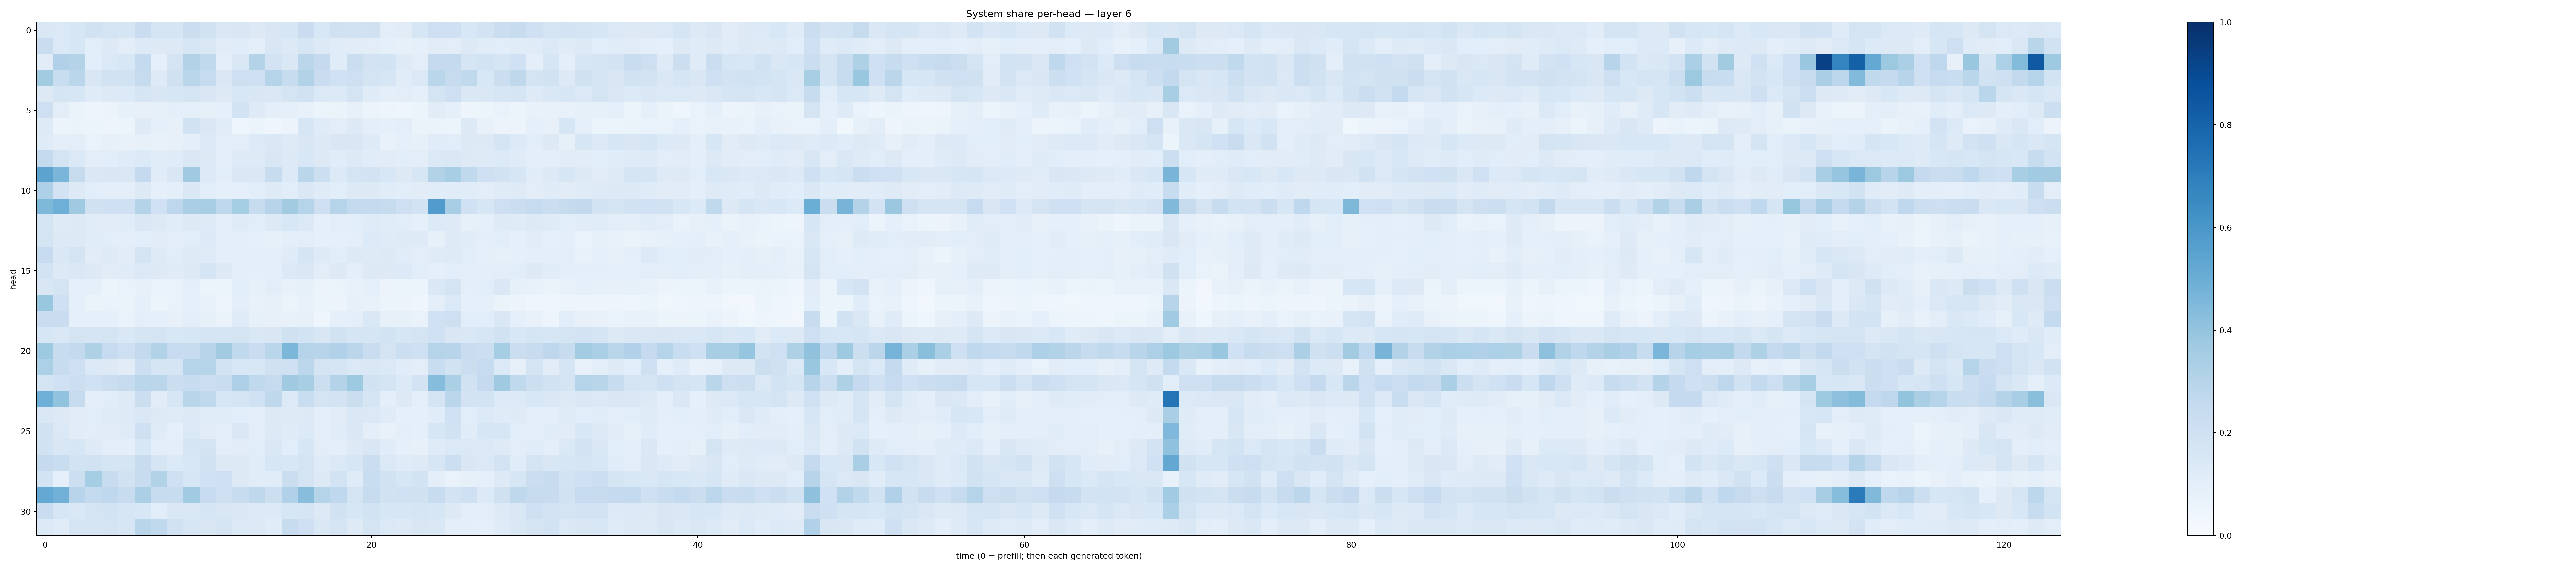

The table this chart was drawn from, first rows:
0.14311376, 0.13967612, 0.16254693, 0.19281757, 0.17457353, 0.16771653, 0.22985797, 0.17280594, 0.16412453, 0.21965343, 0.19003682, 0.14346406, 0.15192993, 0.12725636, 0.15130696, 0.16011898, 0.22975522, 0.15312795, 0.1955876, 0.19245552, 0.19689554, 0.101596065, 0.10946888, 0.16288313
0.227, 0.1401, 0.161, 0.1078, 0.1254, 0.1035, 0.1333, 0.1265, 0.1289, 0.1629, 0.1456, 0.1098, 0.1143, 0.09744, 0.1504, 0.1302, 0.1582, 0.1257, 0.1138, 0.1123, 0.1017, 0.08933, 0.08296, 0.0908
0.1098, 0.3189, 0.3048, 0.1065, 0.1396, 0.156, 0.254, 0.08808, 0.1763, 0.3146, 0.2628, 0.09947, 0.1419, 0.3055, 0.18, 0.1448, 0.2834, 0.2536, 0.1157, 0.226, 0.1836, 0.1848, 0.1231, 0.1026
0.3629, 0.2322, 0.286, 0.1518, 0.1953, 0.1908, 0.2455, 0.1238, 0.1981, 0.2858, 0.2488, 0.1412, 0.2129, 0.2032, 0.3045, 0.2395, 0.3099, 0.2267, 0.2003, 0.2128, 0.1779, 0.1639, 0.1158, 0.139
0.1317, 0.1656, 0.1615, 0.1184, 0.131, 0.1346, 0.1656, 0.1511, 0.1583, 0.1733, 0.1494, 0.1268, 0.1527, 0.1517, 0.1433, 0.1772, 0.1887, 0.1386, 0.1366, 0.1743, 0.1188, 0.09964, 0.1024, 0.09224
0.2117, 0.1034, 0.06412, 0.05061, 0.0575, 0.0842, 0.07918, 0.08232, 0.09501, 0.0904, 0.08268, 0.09248, 0.1869, 0.1244, 0.09591, 0.09124, 0.07402, 0.06127, 0.06536, 0.08011, 0.05789, 0.04718, 0.04632, 0.05087
0.123, 0.05756, 0.06377, 0.06107, 0.04893, 0.05221, 0.1239, 0.08669, 0.0804, 0.1883, 0.1412, 0.1136, 0.04642, 0.05895, 0.04667, 0.05541, 0.1589, 0.1183, 0.1037, 0.1314, 0.1005, 0.09035, 0.09451, 0.06415
0.1175, 0.09829, 0.1036, 0.06939, 0.08117, 0.07702, 0.07883, 0.07748, 0.07874, 0.1009, 0.1348, 0.1016, 0.1032, 0.1364, 0.146, 0.1241, 0.1505, 0.1302, 0.1487, 0.1511, 0.1216, 0.07231, 0.09153, 0.08412
0.2552, 0.172, 0.1405, 0.104, 0.1093, 0.1188, 0.1339, 0.1166, 0.1206, 0.1459, 0.13, 0.1025, 0.1218, 0.1221, 0.1501, 0.1282, 0.1549, 0.1326, 0.1135, 0.1296, 0.1172, 0.1098, 0.1059, 0.1028
0.5464, 0.4638, 0.2451, 0.1478, 0.1497, 0.1443, 0.2526, 0.1154, 0.1486, 0.371, 0.1341, 0.1072, 0.1462, 0.1441, 0.2405, 0.1361, 0.2875, 0.2167, 0.134, 0.1768, 0.181, 0.1526, 0.1254, 0.1626
0.3266, 0.1797, 0.13, 0.1085, 0.1014, 0.09817, 0.1257, 0.09263, 0.09842, 0.1484, 0.1083, 0.09071, 0.09105, 0.1067, 0.1228, 0.1073, 0.1442, 0.1195, 0.1067, 0.1261, 0.1293, 0.1133, 0.1071, 0.11
0.4554, 0.4956, 0.368, 0.1978, 0.2066, 0.2041, 0.3058, 0.2001, 0.2765, 0.3385, 0.3423, 0.2682, 0.352, 0.2418, 0.2932, 0.3609, 0.2987, 0.2129, 0.3011, 0.2572, 0.2529, 0.245, 0.214, 0.187
0.1782, 0.1249, 0.1304, 0.1153, 0.1094, 0.1171, 0.1429, 0.1285, 0.1155, 0.1259, 0.1245, 0.1007, 0.1179, 0.1078, 0.1295, 0.1562, 0.1389, 0.08774, 0.102, 0.1062, 0.1195, 0.1172, 0.1092, 0.09226
0.1793, 0.1258, 0.1305, 0.1143, 0.1058, 0.09541, 0.1082, 0.1129, 0.1036, 0.1071, 0.133, 0.09853, 0.1013, 0.08714, 0.08383, 0.0945, 0.1021, 0.09338, 0.09255, 0.09609, 0.1333, 0.1188, 0.1216, 0.1238
0.249, 0.1437, 0.1732, 0.1131, 0.1226, 0.1111, 0.1775, 0.1227, 0.1079, 0.1219, 0.1187, 0.09584, 0.1024, 0.1046, 0.09932, 0.1204, 0.1689, 0.1235, 0.1087, 0.1297, 0.123, 0.1306, 0.1138, 0.1038
0.1825, 0.1259, 0.1472, 0.1287, 0.1115, 0.1203, 0.1404, 0.1272, 0.1182, 0.1312, 0.1677, 0.1311, 0.1011, 0.09653, 0.09977, 0.1385, 0.1467, 0.1036, 0.1291, 0.1008, 0.1301, 0.1314, 0.1339, 0.1057
0.1505, 0.173, 0.09291, 0.08766, 0.06013, 0.0674, 0.07929, 0.06723, 0.06806, 0.101, 0.05875, 0.0509, 0.1078, 0.0837, 0.1032, 0.07781, 0.08283, 0.05574, 0.06581, 0.07335, 0.09009, 0.05807, 0.05934, 0.05199
0.3857, 0.2033, 0.08845, 0.06466, 0.06712, 0.06513, 0.09348, 0.06223, 0.06651, 0.0882, 0.07163, 0.04992, 0.09625, 0.07154, 0.07961, 0.05267, 0.07198, 0.05888, 0.05566, 0.08124, 0.07398, 0.0526, 0.05515, 0.03947
0.2296, 0.229, 0.08614, 0.09002, 0.08813, 0.06848, 0.09519, 0.09132, 0.08193, 0.1038, 0.08467, 0.06539, 0.1179, 0.08254, 0.07861, 0.07633, 0.08031, 0.0445, 0.08652, 0.1006, 0.147, 0.07871, 0.0828, 0.06692
0.1606, 0.1414, 0.1726, 0.1674, 0.1731, 0.1454, 0.1677, 0.177, 0.1556, 0.1573, 0.1655, 0.1666, 0.1749, 0.1478, 0.1492, 0.199, 0.187, 0.1507, 0.1907, 0.1649, 0.169, 0.1859, 0.1594, 0.1779
0.3739, 0.2383, 0.2588, 0.3233, 0.2485, 0.2143, 0.2611, 0.3154, 0.2498, 0.2404, 0.2936, 0.3604, 0.2626, 0.2274, 0.2859, 0.4592, 0.3036, 0.2932, 0.3192, 0.2843, 0.2298, 0.1736, 0.2179, 0.2073
0.3289, 0.2363, 0.2118, 0.1398, 0.1321, 0.1122, 0.2166, 0.1683, 0.1649, 0.3008, 0.3015, 0.1873, 0.1536, 0.1527, 0.196, 0.2064, 0.2809, 0.1744, 0.1652, 0.1372, 0.1457, 0.1384, 0.1143, 0.103
0.1725, 0.2006, 0.215, 0.2008, 0.2232, 0.2444, 0.2874, 0.2837, 0.2194, 0.2386, 0.217, 0.2328, 0.3278, 0.2624, 0.2441, 0.3705, 0.3429, 0.2149, 0.3077, 0.3712, 0.1907, 0.1732, 0.1342, 0.1811
0.496, 0.4054, 0.2448, 0.09971, 0.1083, 0.1249, 0.2227, 0.1126, 0.1634, 0.2892, 0.2643, 0.1571, 0.1747, 0.2012, 0.2733, 0.1357, 0.2321, 0.1725, 0.1818, 0.2236, 0.1679, 0.1012, 0.1318, 0.09442
0.1472, 0.1281, 0.1131, 0.1087, 0.1207, 0.1216, 0.1465, 0.1253, 0.1202, 0.1261, 0.1152, 0.1142, 0.1086, 0.1011, 0.132, 0.1221, 0.1277, 0.1013, 0.1117, 0.143, 0.1403, 0.1174, 0.09238, 0.09258
0.19, 0.1393, 0.1103, 0.103, 0.1102, 0.1178, 0.2087, 0.1196, 0.09342, 0.1385, 0.112, 0.1018, 0.1425, 0.1037, 0.1295, 0.1188, 0.1332, 0.0961, 0.1134, 0.1438, 0.09399, 0.07534, 0.1003, 0.08955
0.1887, 0.15, 0.1594, 0.1227, 0.0968, 0.09805, 0.1551, 0.104, 0.1008, 0.167, 0.1757, 0.1026, 0.1108, 0.1083, 0.1424, 0.1057, 0.1602, 0.1053, 0.09965, 0.1258, 0.1502, 0.1153, 0.08885, 0.07828
0.251, 0.2332, 0.1865, 0.1937, 0.1697, 0.1651, 0.2397, 0.1642, 0.1337, 0.154, 0.1877, 0.1325, 0.1326, 0.1162, 0.1597, 0.1549, 0.1754, 0.1182, 0.1393, 0.1636, 0.2213, 0.1406, 0.1175, 0.1225
0.1857, 0.08935, 0.2175, 0.3541, 0.2404, 0.1912, 0.2419, 0.3155, 0.2068, 0.1576, 0.2004, 0.2146, 0.1259, 0.1167, 0.1171, 0.2191, 0.1766, 0.1321, 0.1861, 0.1186, 0.2328, 0.1882, 0.1565, 0.1862
0.5196, 0.4807, 0.2936, 0.2553, 0.2659, 0.2367, 0.3321, 0.2355, 0.2397, 0.3664, 0.2484, 0.2073, 0.2362, 0.2719, 0.2151, 0.3165, 0.4294, 0.3034, 0.2665, 0.1785, 0.2449, 0.1877, 0.2005, 0.1979
0.2292, 0.1584, 0.1441, 0.1769, 0.1845, 0.1568, 0.156, 0.1061, 0.1428, 0.1411, 0.1673, 0.1494, 0.1434, 0.1386, 0.1356, 0.1623, 0.1647, 0.1328, 0.1913, 0.1624, 0.1841, 0.1611, 0.1622, 0.1714
0.1337, 0.1136, 0.1682, 0.1692, 0.1736, 0.1623, 0.2905, 0.2619, 0.1886, 0.164, 0.1522, 0.1756, 0.133, 0.1265, 0.1136, 0.2398, 0.2107, 0.1456, 0.1664, 0.123, 0.1782, 0.1386, 0.1293, 0.1518
